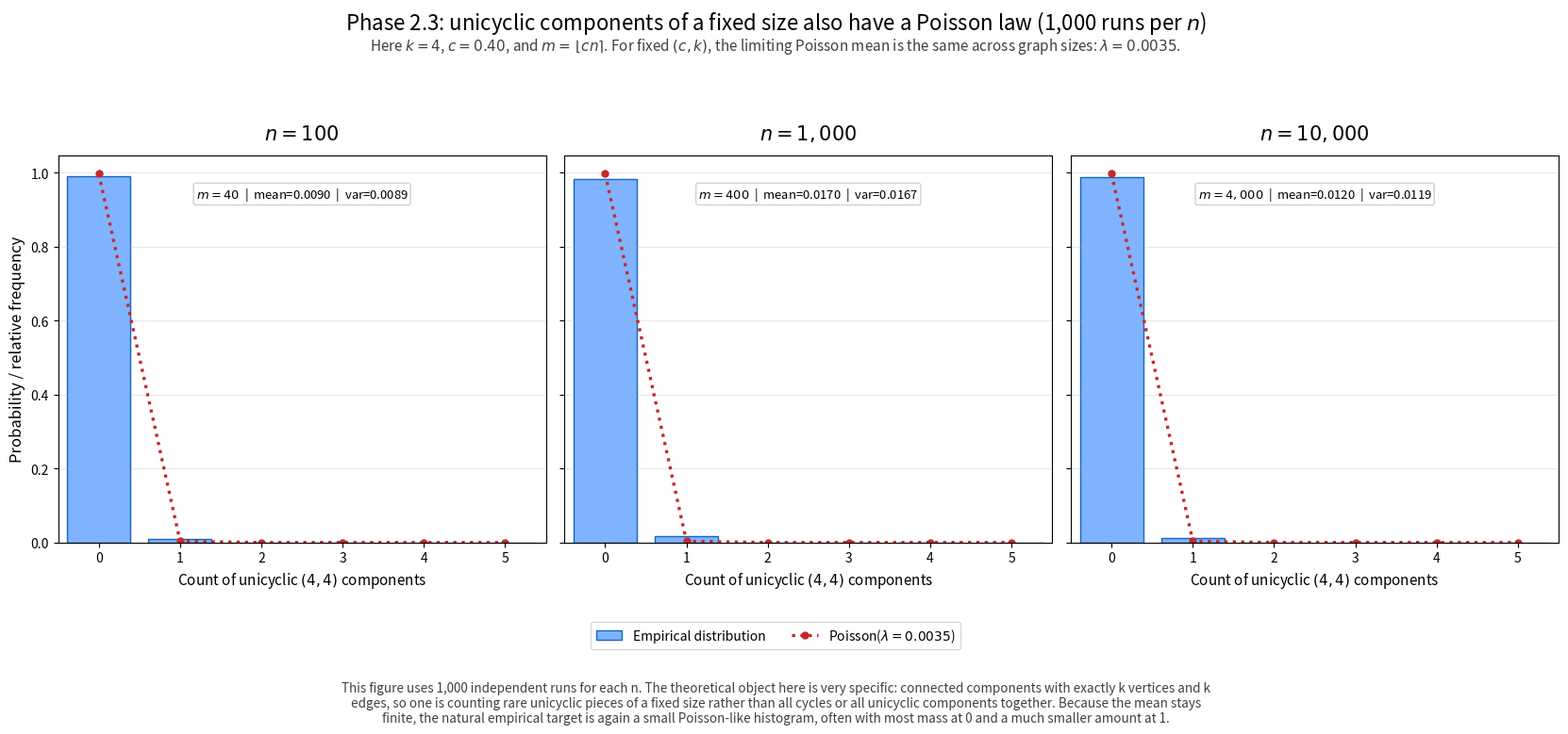

The matplotlib source for this figure:
#!/usr/bin/env python3
from __future__ import annotations

import argparse
import csv
import math
from dataclasses import dataclass
from pathlib import Path
from textwrap import fill
from typing import Iterable, List, Tuple

import matplotlib.pyplot as plt
import numpy as np
from matplotlib.lines import Line2D
from matplotlib.patches import Patch

# ============================================================
# Phase 2.3 plot script.
# Default output matches the HTML placeholder:
#     erdos_renyi_1960_phase2_3.png
#
# Idea:
#   Static comparison of the empirical count distribution of k-vertex
#   unicyclic components (size k, edges k) at the linear scale m ~ c n,
#   against the Poisson prediction from Erdős–Rényi (1960).
# ============================================================
DEFAULT_NS = [100, 1000, 10000]
DEFAULT_K = 4
DEFAULT_C = 0.40
DEFAULT_TRIALS = 1000
DEFAULT_SEED = 12345
DEFAULT_OUTPUT_CSV = Path("./erdos_renyi_1960_phase2_3.csv")
DEFAULT_OUTPUT_PLOT = Path("./erdos_renyi_1960_phase2_3.png")

BAR_COLOR = "#7fb3ff"
BAR_EDGE = "#1565c0"
POISSON_COLOR = "#c62828"


@dataclass
class DistributionRow:
    n: int
    k: int
    c: float
    m: int
    count_value: int
    empirical_probability: float
    predicted_probability: float


@dataclass
class RunSummary:
    n: int
    k: int
    c: float
    m: int
    trials: int
    counts: List[int]
    predicted_lambda: float


class UnionFindCounter:
    def __init__(self, n: int) -> None:
        self.parent = list(range(n))
        self.size = [1] * n
        self.edge_count = [0] * n

    def find(self, x: int) -> int:
        parent = self.parent
        while parent[x] != x:
            parent[x] = parent[parent[x]]
            x = parent[x]
        return x

    def add_edge(self, u: int, v: int) -> None:
        ru = self.find(u)
        rv = self.find(v)
        if ru == rv:
            self.edge_count[ru] += 1
            return
        if self.size[ru] < self.size[rv]:
            ru, rv = rv, ru
        self.parent[rv] = ru
        self.size[ru] += self.size[rv]
        self.edge_count[ru] += self.edge_count[rv] + 1

    def count_unicyclic_components_of_order(self, k: int) -> int:
        total = 0
        for i, p in enumerate(self.parent):
            if i == p and self.size[i] == k and self.edge_count[i] == k:
                total += 1
        return total


def poisson_mean_unicyclic(c: float, k: int) -> float:
    series = sum((k ** j) / math.factorial(j) for j in range(0, k - 2))
    return ((2.0 * c * math.exp(-2.0 * c)) ** k) * series / math.factorial(k)


def poisson_pmf(x: int, lam: float) -> float:
    return math.exp(-lam) * (lam ** x) / math.factorial(x)


def sample_unique_edges_sparse(n: int, m: int, rng: np.random.Generator) -> List[Tuple[int, int]]:
    edges: set[Tuple[int, int]] = set()
    while len(edges) < m:
        remaining = m - len(edges)
        batch_size = min(max(64, 3 * remaining), 300_000)
        u = rng.integers(0, n, size=batch_size, dtype=np.int64)
        v = rng.integers(0, n, size=batch_size, dtype=np.int64)
        mask = u != v
        if not np.any(mask):
            continue
        u = u[mask]
        v = v[mask]
        a = np.minimum(u, v)
        b = np.maximum(u, v)
        for x, y in zip(a.tolist(), b.tolist()):
            edges.add((x, y))
            if len(edges) >= m:
                break
    return list(edges)


def trial_unicyclic_count(n: int, m: int, k: int, rng: np.random.Generator) -> int:
    uf = UnionFindCounter(n)
    edges = sample_unique_edges_sparse(n=n, m=m, rng=rng)
    for u, v in edges:
        uf.add_edge(u, v)
    return uf.count_unicyclic_components_of_order(k)


def run_trials_for_n(n: int, k: int, c: float, trials: int, seed: int) -> RunSummary:
    rng = np.random.default_rng(seed)
    m = max(1, int(round(c * n)))
    counts = [trial_unicyclic_count(n=n, m=m, k=k, rng=rng) for _ in range(trials)]
    return RunSummary(
        n=n,
        k=k,
        c=c,
        m=m,
        trials=trials,
        counts=counts,
        predicted_lambda=poisson_mean_unicyclic(c=c, k=k),
    )


def build_distribution_rows(summary: RunSummary, x_max: int) -> List[DistributionRow]:
    binc = np.bincount(summary.counts, minlength=x_max + 1)[: x_max + 1]
    empirical = binc / summary.trials
    rows: List[DistributionRow] = []
    for x in range(0, x_max + 1):
        rows.append(
            DistributionRow(
                n=summary.n,
                k=summary.k,
                c=summary.c,
                m=summary.m,
                count_value=x,
                empirical_probability=float(empirical[x]),
                predicted_probability=poisson_pmf(x, summary.predicted_lambda),
            )
        )
    return rows


def save_results_csv(rows: Iterable[DistributionRow], output_csv: Path) -> None:
    with output_csv.open("w", newline="", encoding="utf-8") as f:
        writer = csv.writer(f)
        writer.writerow(
            [
                "n",
                "k",
                "c",
                "m",
                "count_value",
                "empirical_probability",
                "predicted_poisson_probability",
            ]
        )
        for row in rows:
            writer.writerow(
                [
                    row.n,
                    row.k,
                    f"{row.c:.6f}",
                    row.m,
                    row.count_value,
                    f"{row.empirical_probability:.6f}",
                    f"{row.predicted_probability:.6f}",
                ]
            )


def make_plot(summaries: List[RunSummary], output_plot: Path) -> None:
    x_max = max(
        5,
        max(max(summary.counts) for summary in summaries),
        int(math.ceil(summaries[0].predicted_lambda + 4.0 * math.sqrt(max(summaries[0].predicted_lambda, 1e-12)))),
    )
    xs = np.arange(0, x_max + 1)
    poisson_values = [poisson_pmf(int(x), summaries[0].predicted_lambda) for x in xs]
    trials = summaries[0].trials

    fig, axes = plt.subplots(1, len(summaries), figsize=(17.6, 7.9), sharey=True)
    if len(summaries) == 1:
        axes = [axes]

    for ax, summary in zip(axes, summaries):
        binc = np.bincount(summary.counts, minlength=x_max + 1)[: x_max + 1]
        empirical = binc / summary.trials

        ax.bar(
            xs,
            empirical,
            width=0.78,
            color=BAR_COLOR,
            edgecolor=BAR_EDGE,
            linewidth=1.0,
        )
        ax.plot(
            xs,
            poisson_values,
            linestyle=":",
            linewidth=2.4,
            marker="o",
            markersize=5,
            color=POISSON_COLOR,
        )
        ax.set_title(rf"$n={summary.n:,}$", fontsize=15, pad=12)
        ax.set_xlabel(rf"Count of unicyclic $({summary.k},{summary.k})$ components", fontsize=11)
        ax.set_xlim(-0.5, x_max + 0.5)
        ax.grid(True, axis="y", alpha=0.28)

        sample_mean = float(np.mean(summary.counts))
        sample_var = float(np.var(summary.counts))
        ax.text(
            0.5,
            0.90,
            rf"$m={summary.m:,}$  |  mean={sample_mean:.4f}  |  var={sample_var:.4f}",
            transform=ax.transAxes,
            ha="center",
            va="center",
            fontsize=9.4,
            bbox=dict(facecolor="white", edgecolor="0.82", boxstyle="round,pad=0.20"),
        )

    axes[0].set_ylabel("Probability / relative frequency", fontsize=12)
    fig.suptitle(
        rf"Phase 2.3: unicyclic components of a fixed size also have a Poisson law ({trials:,} runs per $n$)",
        fontsize=16,
        y=0.98,
    )
    fig.text(
        0.5,
        0.93,
        rf"Here $k={summaries[0].k}$, $c={summaries[0].c:.2f}$, and $m = \,\lfloor c n \rceil$. For fixed $(c,k)$, the limiting Poisson mean is the same across graph sizes: $\lambda={summaries[0].predicted_lambda:.4f}$.",
        ha="center",
        va="center",
        fontsize=11,
        color="0.25",
    )

    common_handles = [
        Patch(facecolor=BAR_COLOR, edgecolor=BAR_EDGE, label="Empirical distribution"),
        Line2D([0], [0], color=POISSON_COLOR, linestyle=":", marker="o", linewidth=2.4, markersize=5, label=rf"Poisson($\lambda={summaries[0].predicted_lambda:.4f}$)"),
    ]
    fig.legend(
        handles=common_handles,
        loc="lower center",
        bbox_to_anchor=(0.5, 0.11),
        ncol=2,
        frameon=True,
        edgecolor="#cccccc",
        fontsize=10,
    )

    caption = (
        f"This figure uses {trials:,} independent runs for each n. The theoretical object here is very specific: connected components with exactly k vertices and k edges, so one is counting rare unicyclic pieces of a fixed size rather than all cycles or all unicyclic components together. "
        "Because the mean stays finite, the natural empirical target is again a small Poisson-like histogram, often with most mass at 0 and a much smaller amount at 1."
    )
    fig.text(
        0.5,
        0.018,
        fill(caption, width=154),
        ha="center",
        va="bottom",
        fontsize=9.7,
        color="0.25",
        wrap=True,
    )

    fig.tight_layout(rect=[0.03, 0.18, 0.98, 0.90])
    fig.savefig(output_plot, dpi=220)
    plt.close(fig)


def parse_args() -> argparse.Namespace:
    parser = argparse.ArgumentParser(
        description=(
            "Create the Phase 2.3 plot comparing empirical counts of unicyclic components of order k with the Poisson prediction at the linear scale."
        )
    )
    parser.add_argument("--ns", type=int, nargs="+", default=DEFAULT_NS, help="Values of n to compare.")
    parser.add_argument("--k", type=int, default=DEFAULT_K, help="Order k of the unicyclic components to track.")
    parser.add_argument("--c", type=float, default=DEFAULT_C, help="Linear-scale constant in m = round(c n), should stay below 0.5.")
    parser.add_argument("--trials", type=int, default=DEFAULT_TRIALS, help="Number of Monte Carlo runs per n.")
    parser.add_argument("--seed", type=int, default=DEFAULT_SEED, help="Base random seed.")
    parser.add_argument("--output-csv", type=Path, default=DEFAULT_OUTPUT_CSV, help="CSV file for probability rows.")
    parser.add_argument("--output-plot", type=Path, default=DEFAULT_OUTPUT_PLOT, help="PNG plot file.")
    return parser.parse_args()


def main() -> None:
    args = parse_args()
    ns = [n for n in args.ns if n >= 2]
    k = max(3, args.k)
    c = min(max(args.c, 0.01), 0.49)
    trials = max(10, args.trials)

    summaries: List[RunSummary] = []
    for i, n in enumerate(ns):
        print(f"Running n={n:,}, k={k}, c={c:.2f}, trials={trials:,} ...")
        summaries.append(run_trials_for_n(n=n, k=k, c=c, trials=trials, seed=args.seed + 1009 * i))

    x_max = max(
        5,
        max(max(summary.counts) for summary in summaries),
        int(math.ceil(summaries[0].predicted_lambda + 4.0 * math.sqrt(max(summaries[0].predicted_lambda, 1e-12)))),
    )
    rows: List[DistributionRow] = []
    for summary in summaries:
        rows.extend(build_distribution_rows(summary=summary, x_max=x_max))

    save_results_csv(rows, args.output_csv)
    make_plot(summaries, args.output_plot)

    print(f"Saved CSV to:  {args.output_csv}")
    print(f"Saved PNG to:  {args.output_plot}")


if __name__ == "__main__":
    main()
